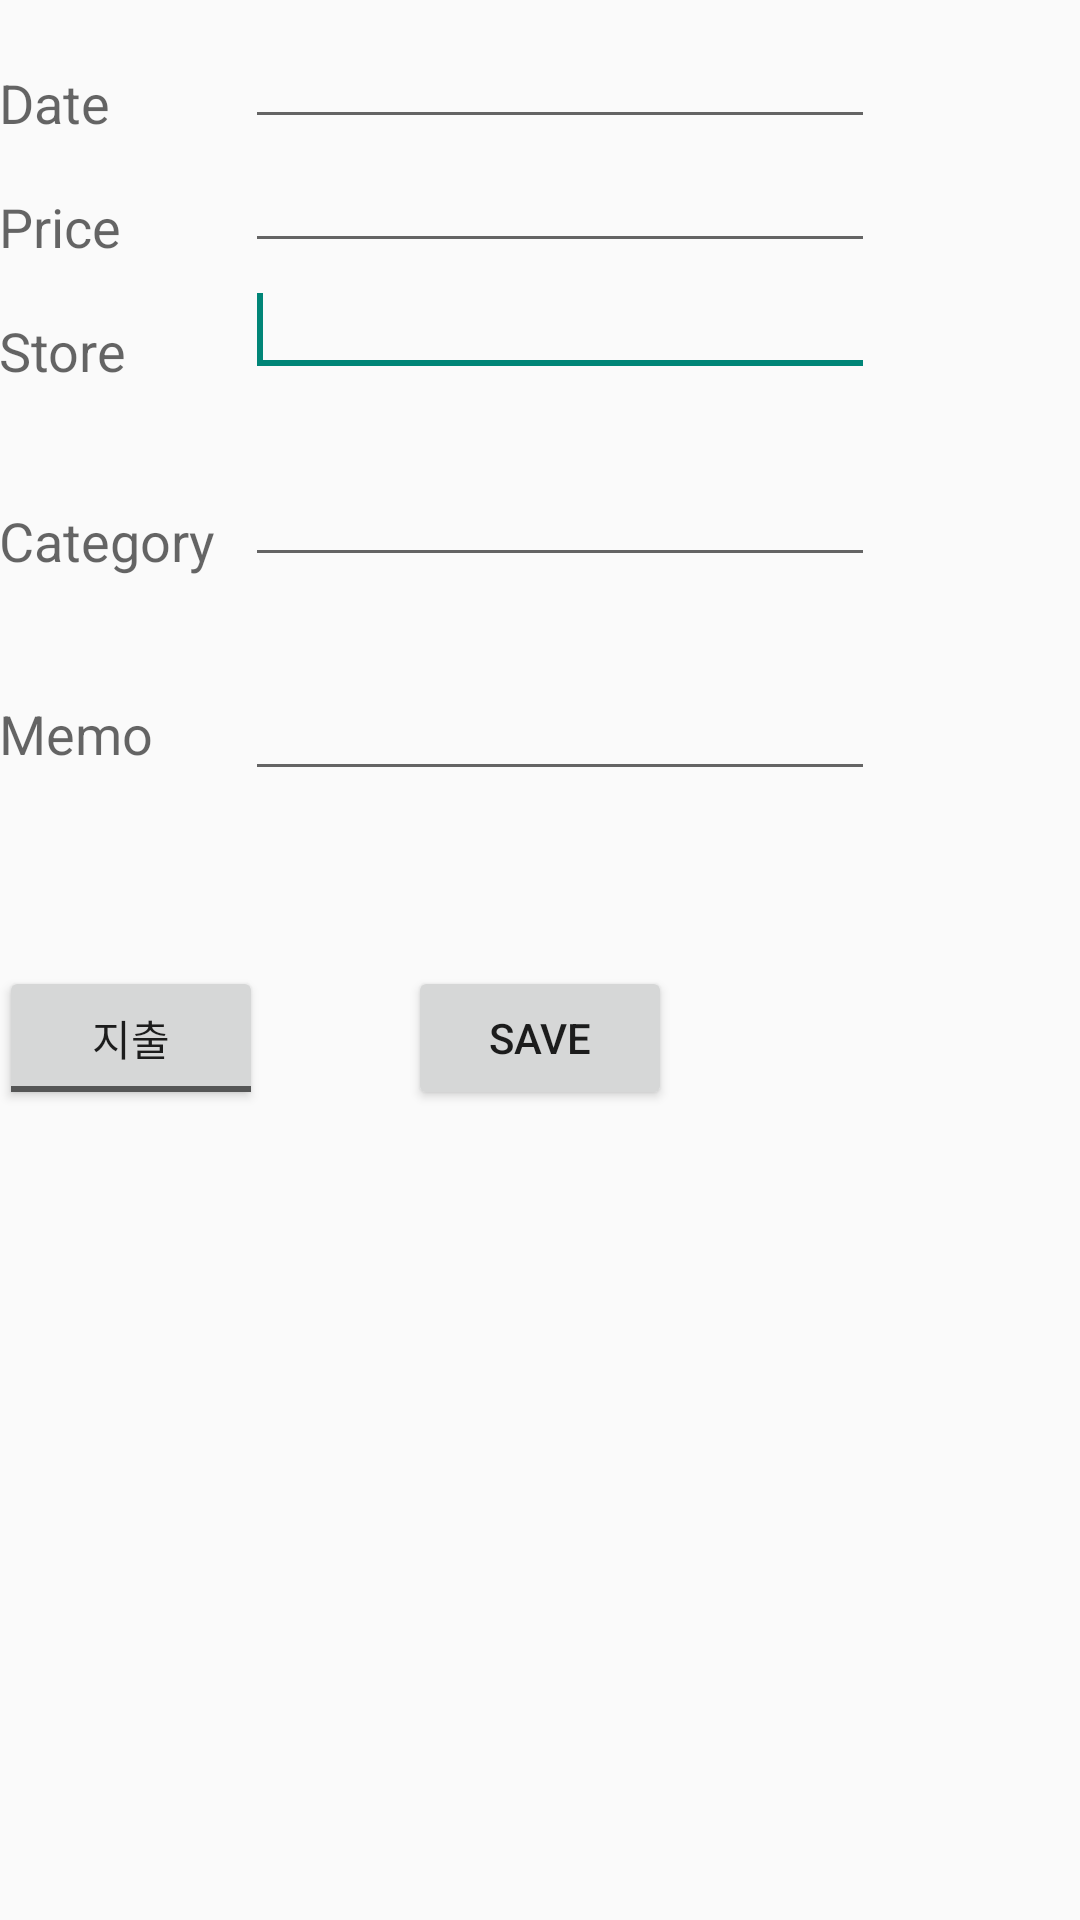

Write the Android layout XML for this screen, with the resource values it uses.
<!-- AndroidManifest.xml: application theme AppTheme -->
<!-- res/layout/add_data.xml -->
<ScrollView xmlns:android="http://schemas.android.com/apk/res/android"
    xmlns:tools="http://schemas.android.com/tools"
    android:id="@+id/scrollView1"
    android:layout_width="match_parent"
    android:layout_height="wrap_content"
    tools:context=".MainActivity">

    <RelativeLayout
        android:layout_width="match_parent"
        android:layout_height="370dp"
        android:paddingBottom="@dimen/activity_vertical_margin"
        android:paddingLeft="@dimen/activity_horizontal_margin"
        android:paddingRight="@dimen/activity_horizontal_margin"
        android:paddingTop="@dimen/activity_vertical_margin">

        <EditText
            android:id="@+id/editTextDate"
            android:layout_width="wrap_content"
            android:layout_height="wrap_content"
            android:layout_alignParentLeft="true"
            android:layout_marginTop="5dp"
            android:layout_marginLeft="82dp"
            android:ems="10"
            android:inputType="date" >
        </EditText>

        <EditText
            android:id="@+id/editTextCategory"
            android:layout_width="wrap_content"
            android:layout_height="wrap_content"
            android:layout_alignLeft="@+id/editTextStore"
            android:layout_below="@+id/editTextStore"
            android:layout_marginTop="22dp"
            android:ems="10"
            android:inputType="text" />

        <TextView
            android:id="@+id/textView1"
            android:layout_width="wrap_content"
            android:layout_height="wrap_content"
            android:layout_alignBottom="@+id/editTextDate"
            android:layout_alignParentLeft="true"
            android:text="@string/date"
            android:textAppearance="?android:attr/textAppearanceMedium" />

        <Button
            android:id="@+id/button1"
            android:layout_width="wrap_content"
            android:layout_height="wrap_content"
            android:onClick="savedata"
            android:text="@string/save"
            android:layout_alignParentBottom="true"
            android:layout_centerHorizontal="true" />

        <TextView
            android:id="@+id/textView2"
            android:layout_width="wrap_content"
            android:layout_height="wrap_content"
            android:layout_alignBottom="@+id/editTextCategory"
            android:layout_alignLeft="@+id/textView1"
            android:text="@string/category"
            android:textAppearance="?android:attr/textAppearanceMedium" />

        <TextView
            android:id="@+id/textView5"
            android:layout_width="wrap_content"
            android:layout_height="wrap_content"
            android:layout_alignBottom="@+id/editTextPrice"
            android:layout_alignLeft="@+id/textView1"
            android:text="@string/price"
            android:textAppearance="?android:attr/textAppearanceMedium" />

        <TextView
            android:id="@+id/textView4"
            android:layout_width="wrap_content"
            android:layout_height="wrap_content"
            android:layout_above="@+id/editTextCategory"
            android:layout_alignLeft="@+id/textView5"
            android:text="@string/store"
            android:textAppearance="?android:attr/textAppearanceMedium" />

        <EditText
            android:id="@+id/editTextMemo"
            android:layout_width="wrap_content"
            android:layout_height="wrap_content"
            android:layout_alignRight="@+id/editTextDate"
            android:layout_below="@+id/editTextCategory"
            android:layout_marginTop="30dp"
            android:ems="10"
            android:inputType="text" />

        <TextView
            android:id="@+id/textView3"
            android:layout_width="wrap_content"
            android:layout_height="wrap_content"
            android:layout_alignBaseline="@+id/editTextMemo"
            android:layout_alignBottom="@+id/editTextMemo"
            android:layout_alignParentLeft="true"
            android:layout_toLeftOf="@+id/editTextCategory"
            android:text="@string/memo"
            android:textAppearance="?android:attr/textAppearanceMedium"
            android:inputType="text"
            />

        <EditText
            android:id="@+id/editTextStore"
            android:layout_width="wrap_content"
            android:layout_height="wrap_content"
            android:layout_alignLeft="@+id/editTextDate"
            android:layout_below="@+id/editTextPrice"
            android:ems="10"
            android:inputType="text" >

            <requestFocus />
        </EditText>

        <EditText
            android:id="@+id/editTextPrice"
            android:layout_width="wrap_content"
            android:layout_height="wrap_content"
            android:layout_alignLeft="@+id/editTextStore"
            android:layout_below="@+id/editTextDate"
            android:ems="10"
            android:inputType="numberSigned" />
        <ToggleButton
            android:layout_width="wrap_content"
            android:layout_height="wrap_content"
            android:textOff="지출"
            android:textOn="수입"
            android:checked="false"
            android:id="@+id/toggleButton"
            android:layout_alignParentBottom="true"

            />
    </RelativeLayout>
</ScrollView>
<!-- resources referenced by this layout -->
<resources>
  <string name="category">Category</string>
  <string name="date">Date</string>
  <string name="memo">Memo</string>
  <string name="price">Price</string>
  <string name="save">Save</string>
  <string name="store">Store</string>
  <style name="AppTheme" parent="Base.Theme.AppCompat.Light">
          
          <item name="windowActionBar">false</item>
          <item name="android:windowNoTitle">true</item>
      </style>
</resources>
